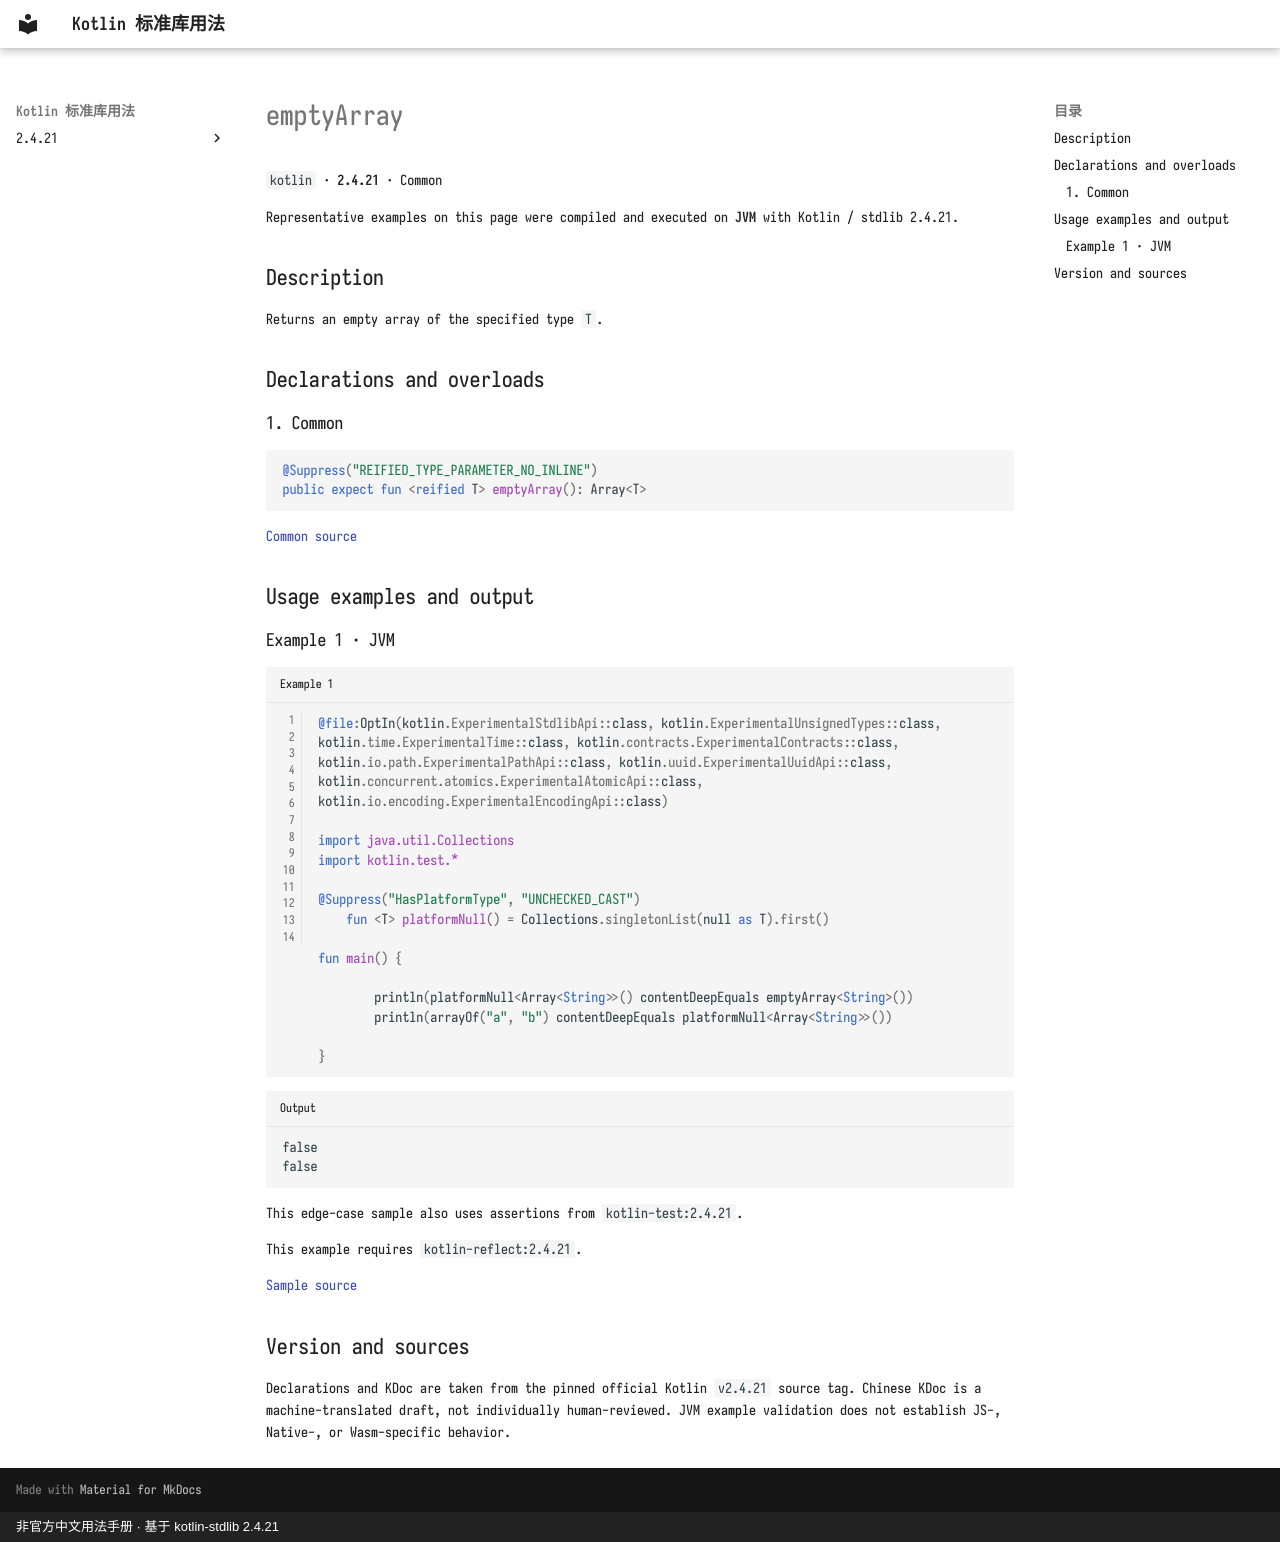

repository: oooooooko/kotlin-stdlib-docs · page: en/api/kotlin/emptyarray--01b4ec71/index.html · generator: mkdocs · copyright: 非官方中文用法手册 · 基于 kotlin-stdlib 2.4.21

# emptyArray

`kotlin` · **2.4.21** · Common

Representative examples on this page were compiled and executed on **JVM** with Kotlin / stdlib 2.4.21.

## Description

Returns an empty array of the specified type `T`.

## Declarations and overloads

### 1. Common

```kotlin
@Suppress("REIFIED_TYPE_PARAMETER_NO_INLINE")
public expect fun <reified T> emptyArray(): Array<T>
```

[Common source](https://github.com/JetBrains/kotlin/blob/v2.4.21/libraries/stdlib/src/kotlin/ArrayIntrinsics.kt#L8)

## Usage examples and output

### Example 1 · JVM

```kotlin title="Example 1" linenums="1"
@file:OptIn(kotlin.ExperimentalStdlibApi::class, kotlin.ExperimentalUnsignedTypes::class, kotlin.time.ExperimentalTime::class, kotlin.contracts.ExperimentalContracts::class, kotlin.io.path.ExperimentalPathApi::class, kotlin.uuid.ExperimentalUuidApi::class, kotlin.concurrent.atomics.ExperimentalAtomicApi::class, kotlin.io.encoding.ExperimentalEncodingApi::class)

import java.util.Collections
import kotlin.test.*

@Suppress("HasPlatformType", "UNCHECKED_CAST")
    fun <T> platformNull() = Collections.singletonList(null as T).first()

fun main() {

        println(platformNull<Array<String>>() contentDeepEquals emptyArray<String>())
        println(arrayOf("a", "b") contentDeepEquals platformNull<Array<String>>())
    
}
```

```text title="Output"
false
false
```

This edge-case sample also uses assertions from `kotlin-test:2.4.21`.

This example requires `kotlin-reflect:2.4.21`.

[Sample source](https://github.com/JetBrains/kotlin/blob/v2.4.21/libraries/stdlib/jvm/test/collections/ArraysJVMTest.kt#L48)

## Version and sources

Declarations and KDoc are taken from the pinned official Kotlin `v2.4.21` source tag. Chinese KDoc is a machine-translated draft, not individually human-reviewed. JVM example validation does not establish JS-, Native-, or Wasm-specific behavior.
